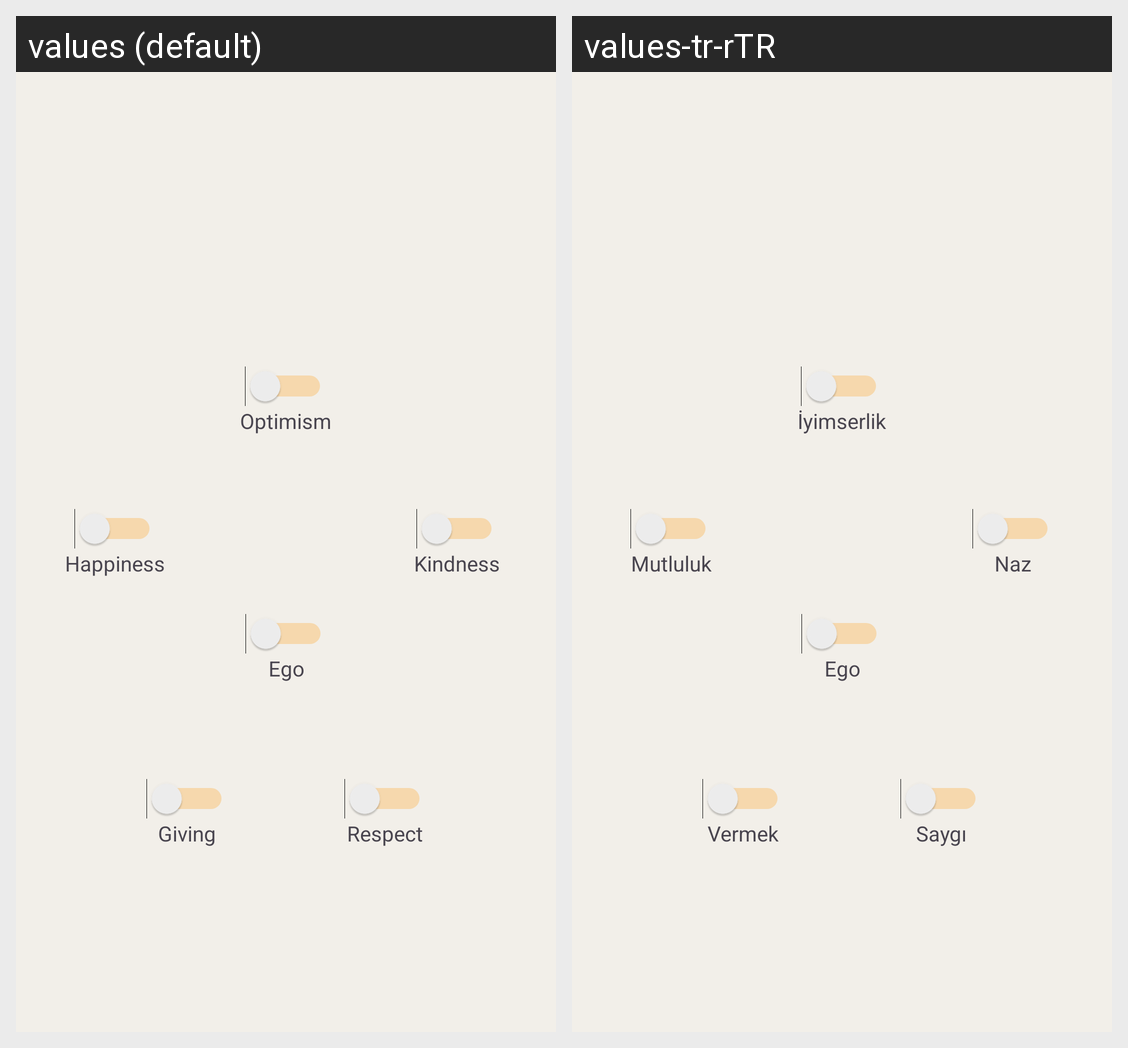

The Android screen above is rendered under two locales of the same app. Produce the string resources it draws, with the default and per-locale values.
Android screen res/layout/fragment_home.xml rendered under 2 locales, left to right: values (default), values-tr-rTR. Device: Nexus 5 (rendered at 1080×1920; each locale shown at half size, 540×960, under a caption strip naming it); theme Theme.NoEgo.Starting.
Strings drawn on this screen, with the default value and each locale's value (text and hints the layout hard-codes, and strings that could not be matched under every locale, appear in the picture but are not listed):

kindness
  values: Kindness
  values-tr-rTR: Naz

optimism
  values: Optimism
  values-tr-rTR: İyimserlik

respect
  values: Respect
  values-tr-rTR: Saygı

giving
  values: Giving
  values-tr-rTR: Vermek

ego
  values: Ego
  values-tr-rTR: Ego

happiness
  values: Happiness
  values-tr-rTR: Mutluluk
